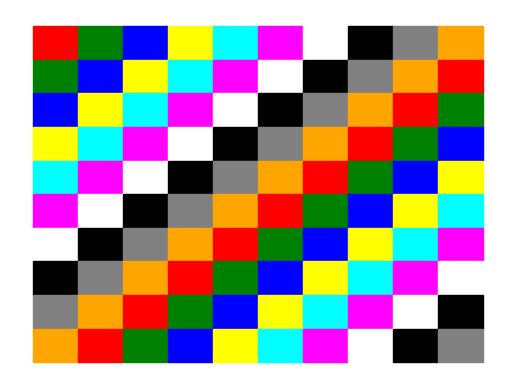

Python code for this plot:
import matplotlib.pyplot as plt

def create_grid():
    fig, ax = plt.subplots()
    colors = [
        'red', 'green', 'blue', 'yellow', 'cyan',
        'magenta', 'white', 'black', 'gray', 'orange'
    ]
    for i in range(10):
        for j in range(10):
            color = colors[(i + j) % len(colors)]
            ax.add_patch(plt.Rectangle((j, 9 - i), 1, 1, color=color))
    ax.set_xlim(-0.5, 10.5)
    ax.set_ylim(-0.5, 10.5)
    ax.axis('off')
    plt.show()

if __name__ == '__main__':
    create_grid()
